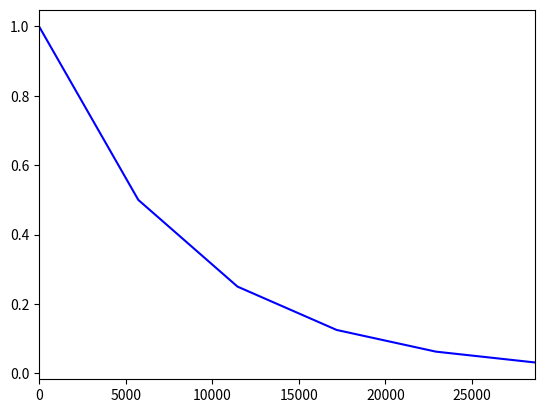

Reproduce this figure in Python.
#!/usr/bin/env python3
import numpy as np
import matplotlib.pyplot as plt

x = np.arange(0, 28651, 5730)
r = np.log(0.5)
t = 5730
y = np.exp((r / t) * x)

plt.plot(x, y, c='b')
plt.xlim(left=0, right=28650)
plt.show()